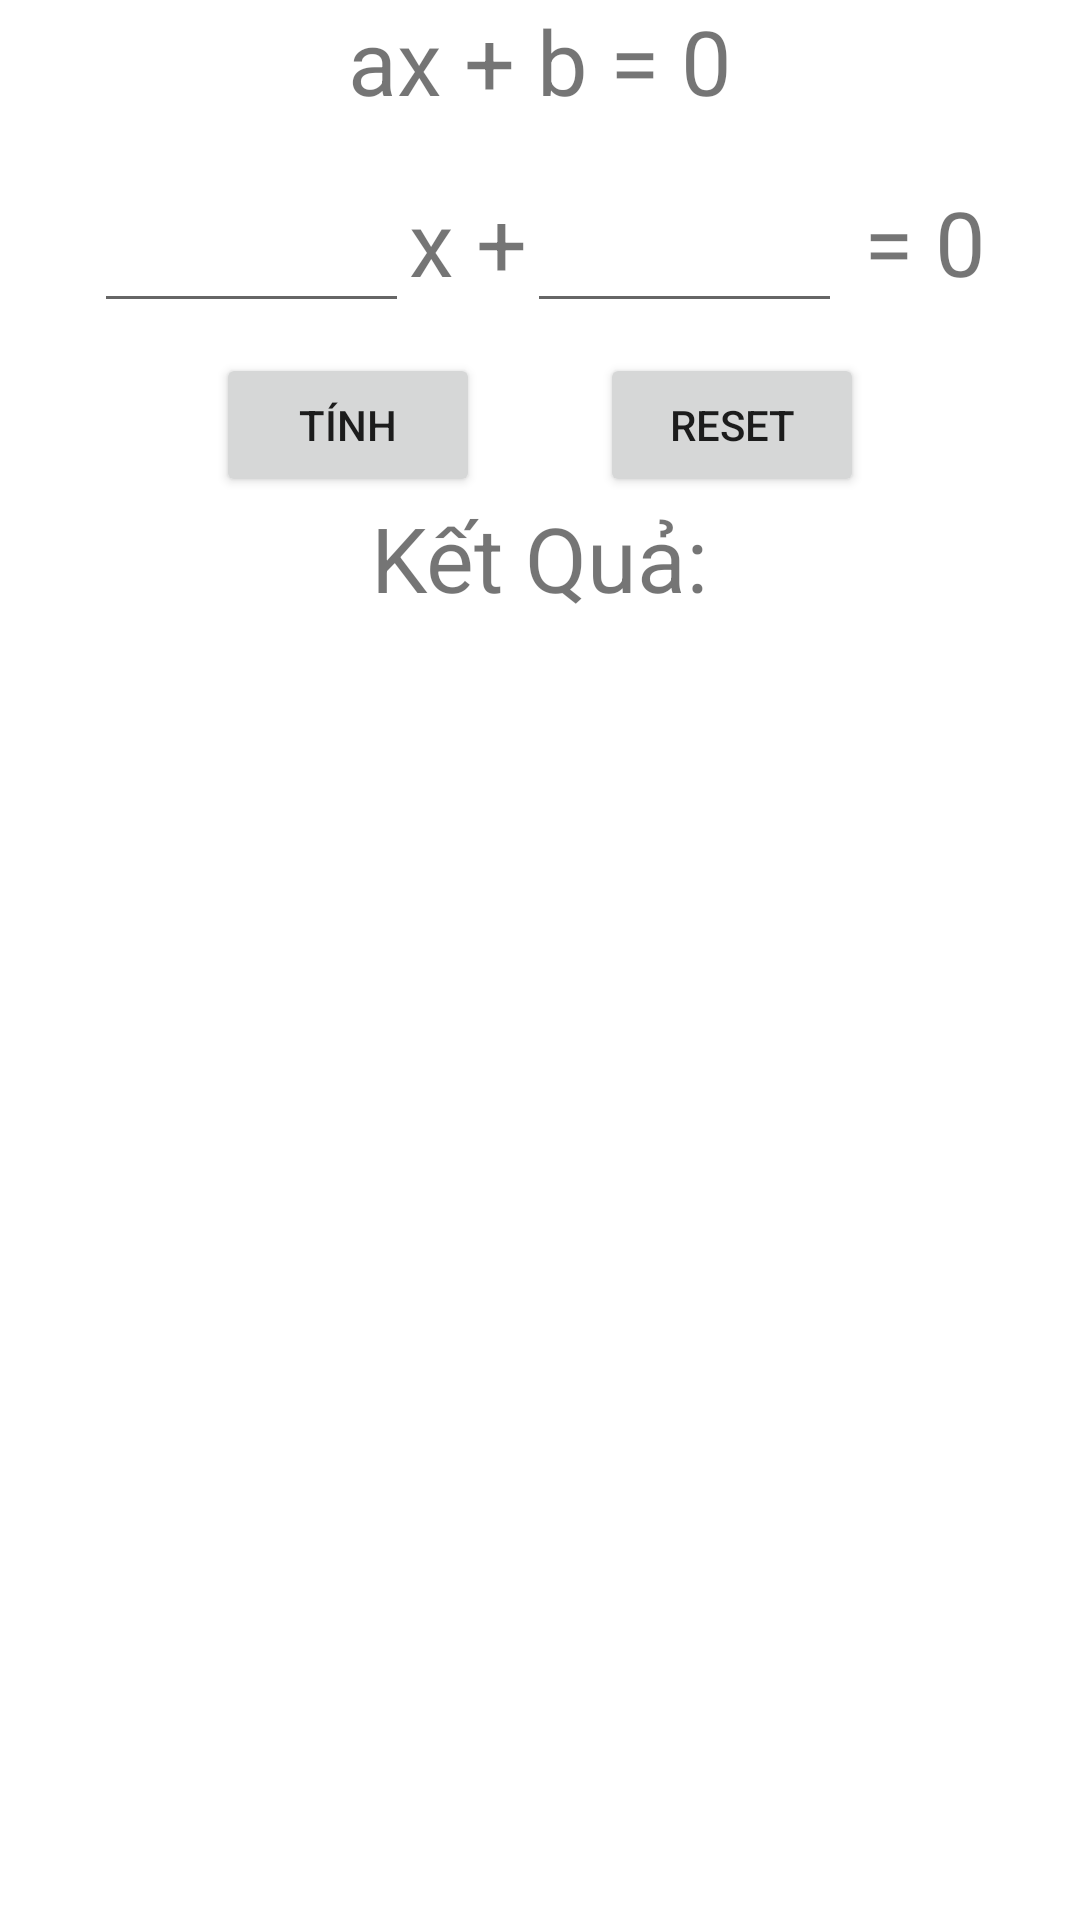

Layout XML and referenced resources for this Android screen:
<!-- AndroidManifest.xml: application theme Theme.UDGT -->
<!-- res/layout/activity_ptb1.xml -->
<?xml version="1.0" encoding="utf-8"?>
<androidx.constraintlayout.widget.ConstraintLayout xmlns:android="http://schemas.android.com/apk/res/android"
    xmlns:app="http://schemas.android.com/apk/res-auto"
    xmlns:tools="http://schemas.android.com/tools"
    android:layout_width="match_parent"
    android:layout_height="match_parent"
    tools:context=".Ptb1">

    <LinearLayout
        android:layout_width="match_parent"
        android:layout_height="match_parent"
        android:orientation="vertical">

        <TextView
            android:id="@+id/textView6"
            android:gravity="center"
            android:layout_width="match_parent"
            android:layout_height="wrap_content"
            android:textSize="30dp"
            android:text="ax + b = 0" />

        <LinearLayout
            android:layout_width="wrap_content"
            android:layout_height="wrap_content"
            android:layout_marginTop="10dp"
            android:layout_gravity="center"
            android:orientation="horizontal">

            <EditText
                android:id="@+id/edt_ab1"
                android:layout_width="wrap_content"
                android:layout_height="wrap_content"
                android:layout_weight="1"
                android:ems="3"
                android:textAlignment="textEnd"
                android:textSize="30dp"
                android:inputType="text"
                android:text="" />

            <TextView
                android:id="@+id/textView8"
                android:layout_width="wrap_content"
                android:layout_height="wrap_content"
                android:layout_weight="1"
                android:textSize="30dp"
                android:text="x +" />

            <EditText
                android:id="@+id/edt_bb1"
                android:layout_width="wrap_content"
                android:layout_height="wrap_content"
                android:layout_weight="1"
                android:textAlignment="textEnd"
                android:ems="3"
                android:textSize="30dp"
                android:inputType="text"
                android:text="" />

            <TextView
                android:id="@+id/textView9"
                android:layout_width="wrap_content"
                android:layout_height="wrap_content"
                android:layout_weight="1"
                android:textSize="30dp"
                android:text=" = 0" />
        </LinearLayout>

        <LinearLayout
            android:layout_marginTop="10dp"
            android:layout_width="wrap_content"
            android:layout_height="wrap_content"
            android:layout_gravity="center"
            android:orientation="horizontal">

            <Button
                android:id="@+id/button"
                android:layout_width="wrap_content"
                android:layout_height="wrap_content"
                android:layout_marginRight="40dp"
                android:onClick="tinh"
                android:layout_weight="1"
                android:text="Tính" />

            <Button
                android:id="@+id/button4"
                android:layout_width="wrap_content"
                android:layout_height="wrap_content"
                android:layout_weight="1"
                android:onClick="reset"
                android:text="Reset" />
        </LinearLayout>

        <TextView
            android:id="@+id/textView10"
            android:layout_width="wrap_content"
            android:layout_height="wrap_content"
            android:layout_gravity="center"
            android:textSize="30dp"
            android:text="Kết Quả:" />

        <TextView
            android:id="@+id/txt_ab"
            android:layout_width="match_parent"
            android:layout_height="wrap_content"
            android:text=""
            android:layout_marginLeft="5dp"
            android:layout_marginRight="5dp"
            android:layout_marginTop="10dp"
            android:textColor="#000000"
            android:textSize="20dp" />

        <TextView
            android:id="@+id/txt_xb1"
            android:layout_width="match_parent"
            android:layout_height="wrap_content"
            android:layout_marginLeft="5dp"
            android:layout_marginRight="5dp"
            android:layout_marginTop="10dp"
            android:text=""
            android:textColor="#000000"
            android:textSize="20dp" />
    </LinearLayout>
</androidx.constraintlayout.widget.ConstraintLayout>
<!-- resources referenced by this layout -->
<resources>
  <style name="Theme.UDGT" parent="Theme.MaterialComponents.DayNight.DarkActionBar">
          
          <item name="colorPrimary">@color/purple_500</item>
          <item name="colorPrimaryVariant">@color/purple_700</item>
          <item name="colorOnPrimary">@color/white</item>
          
          <item name="colorSecondary">@color/teal_200</item>
          <item name="colorSecondaryVariant">@color/teal_700</item>
          <item name="colorOnSecondary">@color/black</item>
          
          <item name="android:statusBarColor" tools:targetApi="l">?attr/colorPrimaryVariant</item>
          
      </style>
  <!-- not gathered from this repository: default colours our renderer supplied (Android Studio template values) -->
  <color name="purple_500">#FF6200EE</color>
  <color name="purple_700">#FF3700B3</color>
  <color name="teal_200">#FF03DAC5</color>
  <color name="teal_700">#FF018786</color>
  <color name="black">#FF000000</color>
  <color name="white">#FFFFFFFF</color>
</resources>
